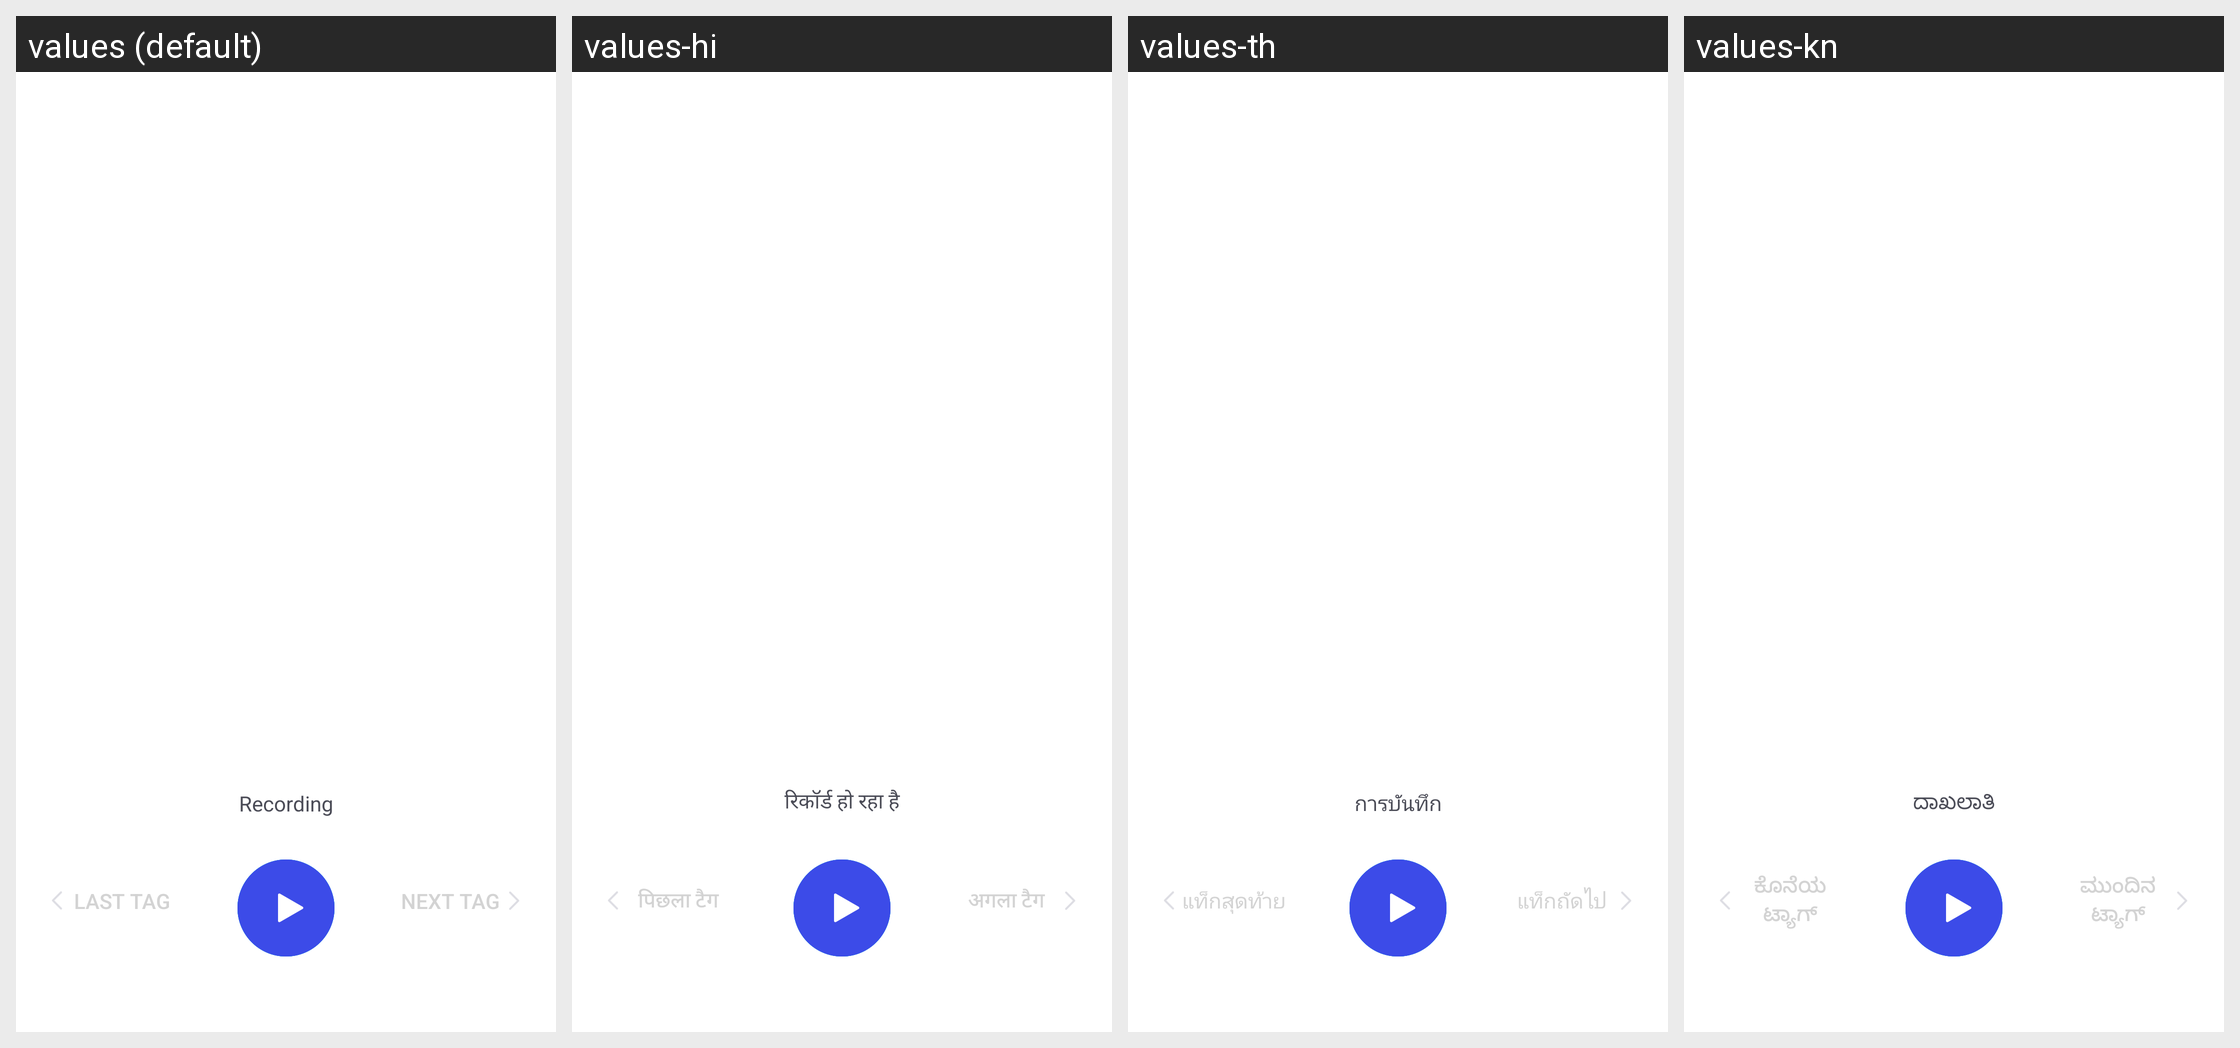

Locale-by-locale string values for the Android screen shown in this grid:
Android screen res/layout/recording_file_play_new.xml rendered under 4 locales, left to right: values (default), values-hi, values-th, values-kn. Device: Nexus 5 (rendered at 1080×1920; each locale shown at half size, 540×960, under a caption strip naming it); theme Theme.MaterialComponents.DayNight.NoActionBar.
Other locales in the repository, not shown: values-am, values-ar, values-as, values-bg, values-bn, values-bn-rBD, values-bo, values-brx-rIN, values-ca, values-cs, values-da, values-de, values-doi-rIN, values-el, values-es, values-es-rES, values-es-rUS, values-et-rEE, values-eu, values-eu-rES, values-fa, values-fi, values-fr, values-gl, values-gl-rES, values-gu, values-gu-rIN, values-ha, values-hr, values-hu, values-in, values-it, values-iw, values-ka-rGE, values-km, values-km-rKH, values-kn-rIN, values-kok-rIN, values-ks-rIN, values-lo, values-lo-rLA, values-lt, values-lv, values-mai-rIN, values-mk-rMK, values-ml, values-ml-rIN, values-mni-rIN, values-mr, values-mr-rIN, values-ms, values-ms-rMY, values-my, values-my-rZG, values-nb, values-ne, values-ne-rNP, values-nl, values-om-rET, values-or, values-or-rIN, values-pa, values-pa-rIN, values-pl, values-pt-rBR, values-pt-rPT, values-ro, values-ru, values-sa-rIN, values-sat-rIN, values-sd-rIN, values-si, values-si-rLK, values-sk, values-sl, values-so-rSO, values-sq, values-sq-rAL, values-sr, values-sv, values-sw, values-ta, values-ta-rIN, values-te, values-te-rIN, values-ti-rET, values-tl, values-tr, values-ug, values-uk, values-ur, values-ur-rPK, values-vi, values-zh-rCN, values-zh-rHK, values-zh-rTW.
Strings drawn on this screen, with the default value and each locale's value (text and hints the layout hard-codes, and strings that could not be matched under every locale, appear in the picture but are not listed):

recording
  values: Recording
  values-hi: रिकॉर्ड हो रहा है
  values-th: การบันทึก
  values-kn: ದಾಖಲಾತಿ

previous_tag
  values: Last tag
  values-hi: पिछला टैग
  values-th: แท็กสุดท้าย
  values-kn: ಕೊನೆಯ ಟ್ಯಾಗ್

next_tag
  values: Next tag
  values-hi: अगला टैग
  values-th: แท็กถัดไป
  values-kn: ಮುಂದಿನ ಟ್ಯಾಗ್
